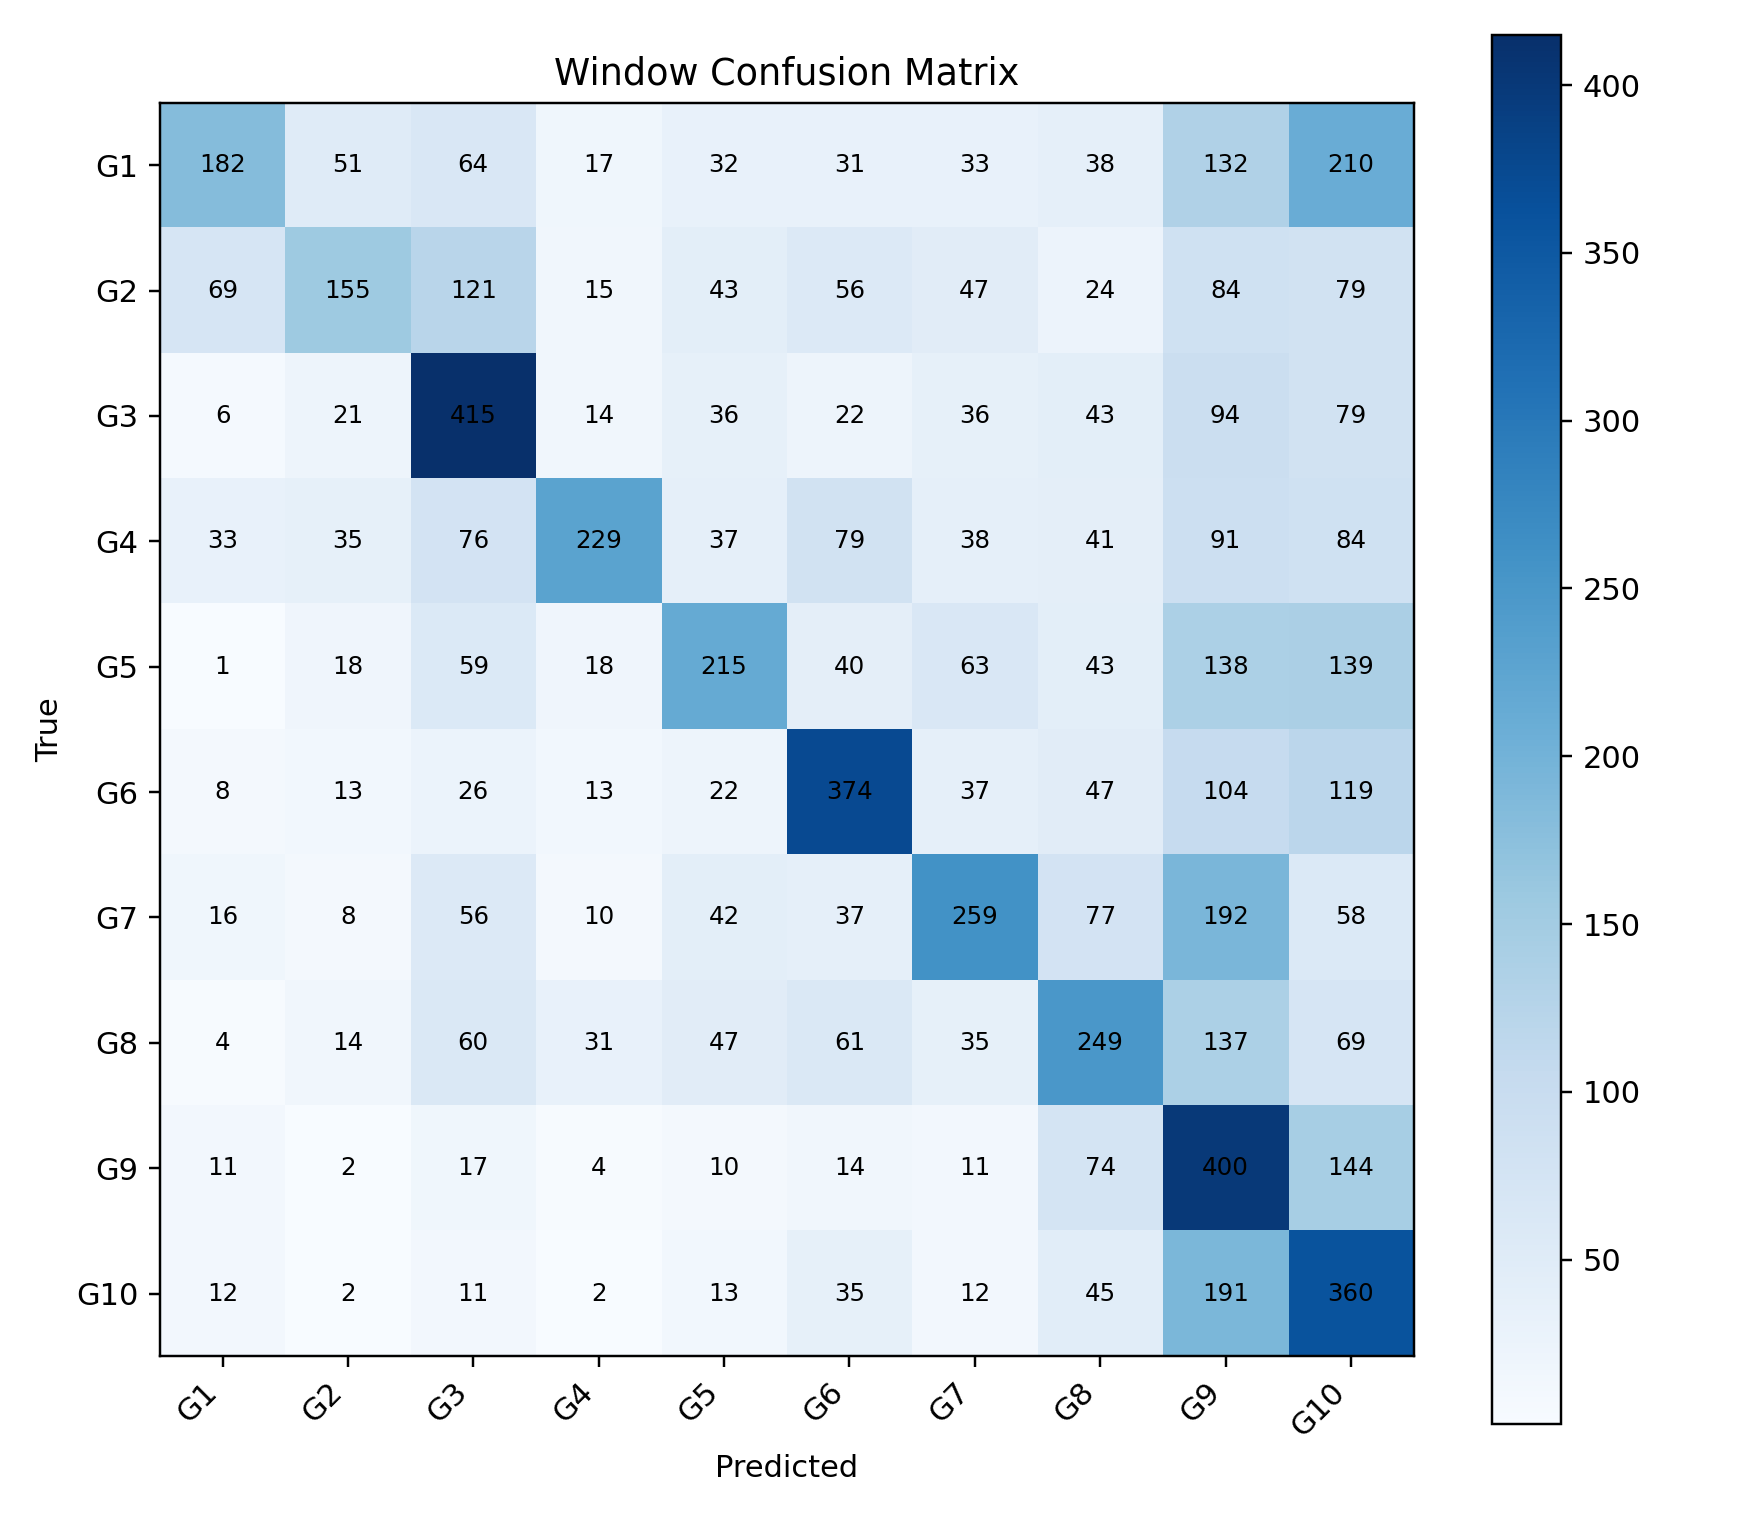

Data behind this chart, as committed beside it:
, G1, G2, G3, G4, G5, G6, G7, G8, G9, G10
G1, 182, 51, 64, 17, 32, 31, 33, 38, 132, 210
G2, 69, 155, 121, 15, 43, 56, 47, 24, 84, 79
G3, 6, 21, 415, 14, 36, 22, 36, 43, 94, 79
G4, 33, 35, 76, 229, 37, 79, 38, 41, 91, 84
G5, 1, 18, 59, 18, 215, 40, 63, 43, 138, 139
G6, 8, 13, 26, 13, 22, 374, 37, 47, 104, 119
G7, 16, 8, 56, 10, 42, 37, 259, 77, 192, 58
G8, 4, 14, 60, 31, 47, 61, 35, 249, 137, 69
G9, 11, 2, 17, 4, 10, 14, 11, 74, 400, 144
G10, 12, 2, 11, 2, 13, 35, 12, 45, 191, 360
